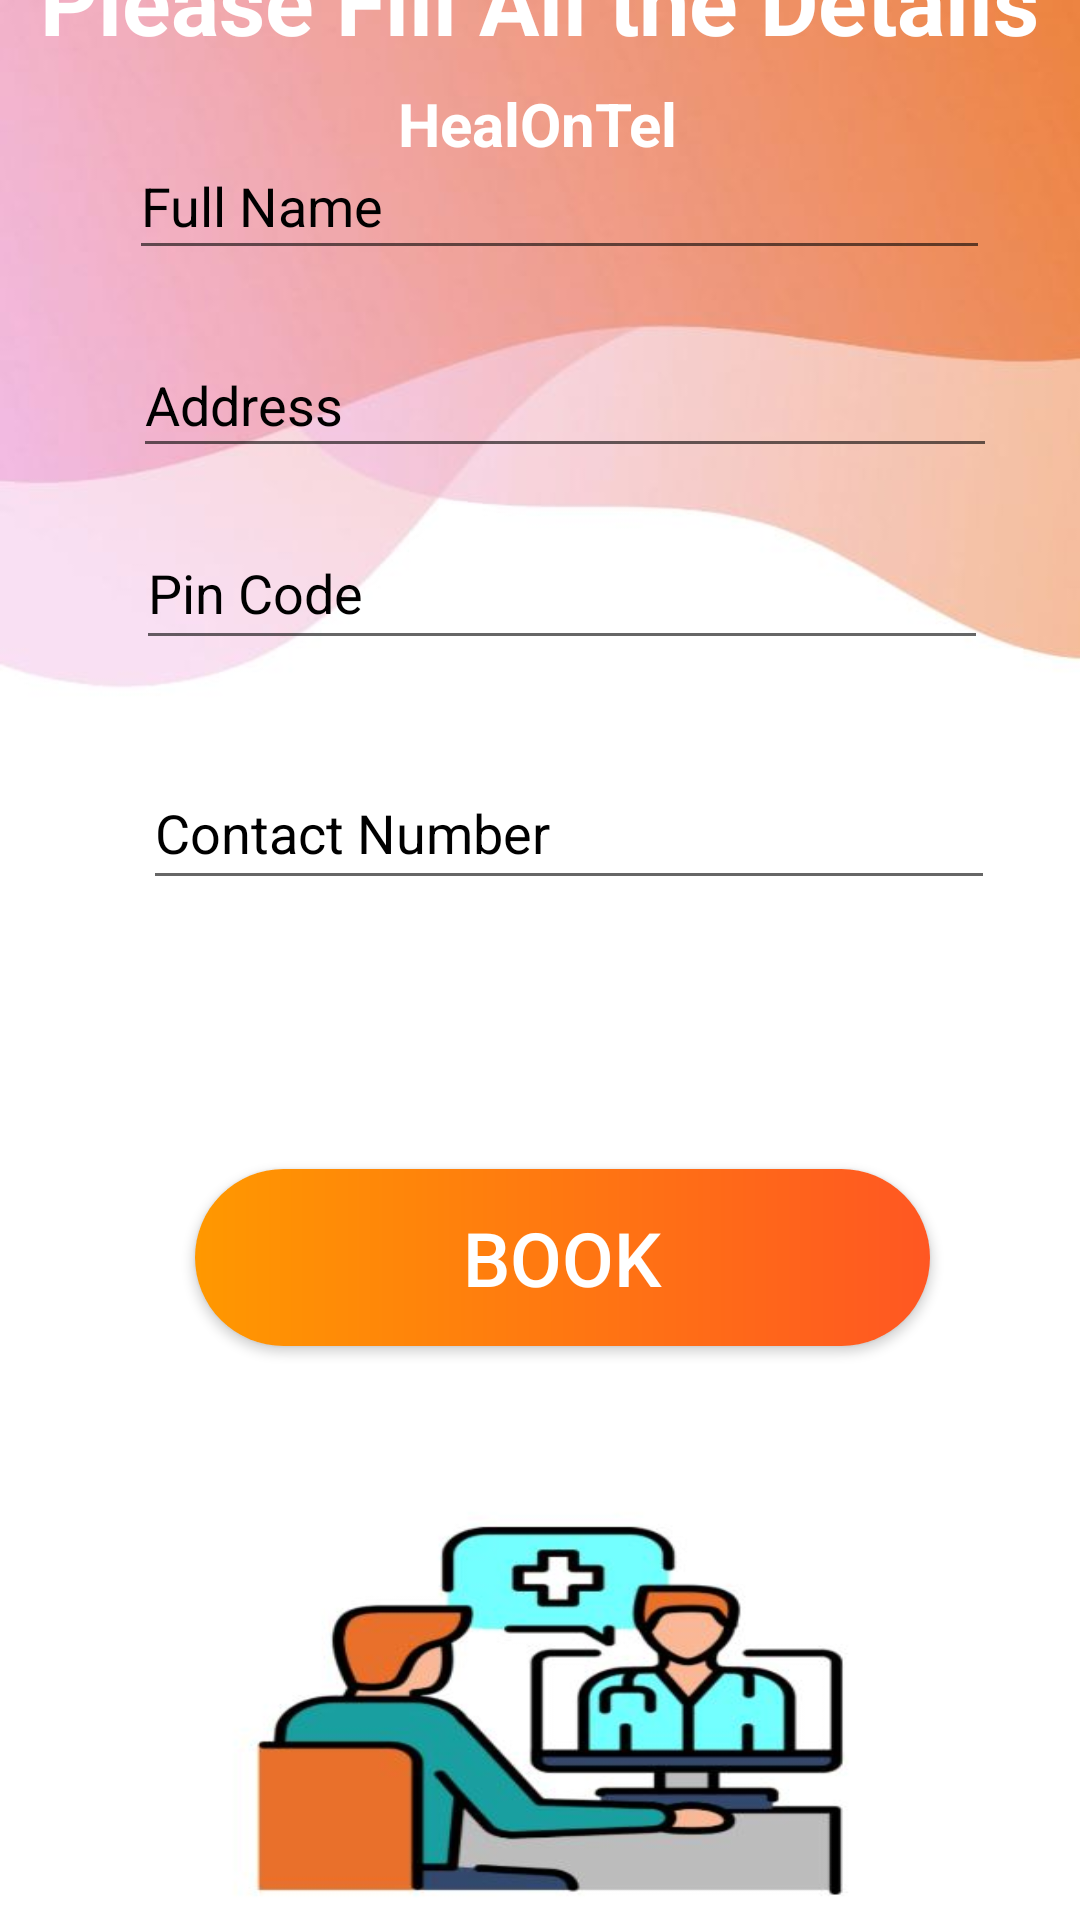

Layout XML and referenced resources for this Android screen:
<!-- AndroidManifest.xml: application theme Theme.HealOnTel -->
<!-- res/layout/activity_buy_medicine_book.xml -->
<?xml version="1.0" encoding="utf-8"?>
<androidx.constraintlayout.widget.ConstraintLayout xmlns:android="http://schemas.android.com/apk/res/android"
    xmlns:app="http://schemas.android.com/apk/res-auto"
    xmlns:tools="http://schemas.android.com/tools"
    android:layout_width="match_parent"
    android:layout_height="match_parent"
    android:background="@drawable/medicinebook"
    tools:context=".BuyMedicineBookActivity">

    <android.widget.Button
        android:id="@+id/buttonBMBBooking"
        android:layout_width="245dp"
        android:layout_height="59dp"
        android:background="@drawable/button2"
        android:text="book"
        android:textColor="#FFFFFF"
        android:textSize="25sp"
        android:textStyle="normal"
        app:layout_constraintBottom_toBottomOf="parent"
        app:layout_constraintEnd_toEndOf="parent"
        app:layout_constraintHorizontal_bias="0.566"
        app:layout_constraintStart_toStartOf="parent"
        app:layout_constraintTop_toBottomOf="@+id/editTextBMBContact"
        app:layout_constraintVertical_bias="0.319" />

    <EditText
        android:id="@+id/editTextBMBContact"
        android:layout_width="284dp"
        android:layout_height="48dp"
        android:layout_marginBottom="340dp"
        android:ems="10"
        android:hint="Contact Number"
        android:inputType="textPersonName"
        android:textColor="@color/purple_500"
        android:textColorHint="@color/black"
        app:layout_constraintBottom_toBottomOf="parent"
        app:layout_constraintEnd_toEndOf="parent"
        app:layout_constraintHorizontal_bias="0.629"
        app:layout_constraintStart_toStartOf="parent"
        app:layout_constraintTop_toBottomOf="@+id/editTextBMBPincode"
        app:layout_constraintVertical_bias="1.0" />

    <EditText

        android:id="@+id/editTextBMBFullname"
        android:layout_width="287dp"
        android:layout_height="46dp"
        android:layout_marginBottom="550dp"
        android:ems="10"
        android:hint="Full Name"
        android:inputType="textPersonName"
        android:textColor="@color/purple_500"
        android:textColorHint="@color/black"
        app:layout_constraintBottom_toBottomOf="parent"
        app:layout_constraintEnd_toEndOf="parent"
        app:layout_constraintHorizontal_bias="0.588"
        app:layout_constraintStart_toStartOf="parent"
        app:layout_constraintTop_toBottomOf="@+id/textViewBMBPackageName"
        app:layout_constraintVertical_bias="1.0" />

    <EditText
        android:id="@+id/editTextBMBAddress"
        android:layout_width="288dp"
        android:layout_height="45dp"
        android:layout_marginBottom="484dp"
        android:ems="10"
        android:hint="Address"
        android:textColor="@color/purple_500"
        android:inputType="textPersonName"
        android:textColorHint="@color/black"
        app:layout_constraintBottom_toBottomOf="parent"
        app:layout_constraintEnd_toEndOf="parent"
        app:layout_constraintHorizontal_bias="0.617"
        app:layout_constraintStart_toStartOf="parent"
        app:layout_constraintTop_toBottomOf="@+id/editTextBMBFullname"
        app:layout_constraintVertical_bias="1.0" />

    <EditText
        android:id="@+id/editTextBMBPincode"
        android:layout_width="284dp"
        android:layout_height="48dp"
        android:layout_marginBottom="420dp"
        android:ems="10"
        android:hint="Pin Code"
        android:inputType="textPersonName"
        android:textColor="@color/purple_500"
        android:textColorHint="@color/black"
        app:layout_constraintBottom_toBottomOf="parent"
        app:layout_constraintEnd_toEndOf="parent"
        app:layout_constraintHorizontal_bias="0.598"
        app:layout_constraintStart_toStartOf="parent"
        app:layout_constraintTop_toBottomOf="@+id/editTextBMBAddress"
        app:layout_constraintVertical_bias="1.0" />

    <TextView
        android:id="@+id/titleHome5"
        android:layout_width="wrap_content"
        android:layout_height="wrap_content"
        android:layout_centerHorizontal="true"
        android:text="HealOnTel"
        android:textColor="@color/white"
        android:textSize="20dp"
        android:textStyle="bold"
        app:layout_constraintBottom_toBottomOf="parent"
        app:layout_constraintEnd_toEndOf="parent"
        app:layout_constraintHorizontal_bias="0.498"
        app:layout_constraintStart_toStartOf="parent"
        app:layout_constraintTop_toTopOf="parent"
        app:layout_constraintVertical_bias="0.045" />

    <TextView
        android:id="@+id/textViewBMBPackageName"
        android:layout_width="wrap_content"
        android:layout_height="wrap_content"
        android:layout_centerHorizontal="true"
        android:layout_marginBottom="620dp"
        android:text="Please Fill All the Details"
        android:textColor="@color/white"
        android:textSize="30dp"
        android:textStyle="bold"
        app:layout_constraintBottom_toBottomOf="parent"
        app:layout_constraintEnd_toEndOf="parent"
        app:layout_constraintHorizontal_bias="0.493"
        app:layout_constraintStart_toStartOf="parent" />

</androidx.constraintlayout.widget.ConstraintLayout>
<!-- resources referenced by this layout -->
<resources>
  <color name="black">#FF000000</color>
  <color name="purple_500">#673AB7</color>
  <color name="white">#FFFFFFFF</color>
  <!-- drawable button2 (drawable) -->
  <?xml version="1.0" encoding="utf-8"?>
  <shape xmlns:android="http://schemas.android.com/apk/res/android" android:shape="rectangle">
      <gradient android:angle="0" android:startColor="#FF9800" android:endColor="#FF5722"
          android:type="linear"/>
  
      <corners android:radius="50dp"/>
  </shape>
  <!-- drawable medicinebook: jpg bitmap (drawable, 25298 bytes) -->
  <style name="Theme.HealOnTel" parent="Theme.MaterialComponents.DayNight.DarkActionBar">
          
          <item name="colorPrimary">@color/purple_500</item>
          <item name="colorPrimaryVariant">@color/purple_700</item>
          <item name="colorOnPrimary">@color/white</item>
          
          <item name="colorSecondary">@color/teal_200</item>
          <item name="colorSecondaryVariant">@color/teal_700</item>
          <item name="colorOnSecondary">@color/black</item>
          
          <item name="android:statusBarColor">?attr/colorPrimaryVariant</item>
          
      </style>
  <color name="purple_700">#FF3700B3</color>
  <color name="teal_200">#FF03DAC5</color>
  <color name="teal_700">#FF018786</color>
</resources>
